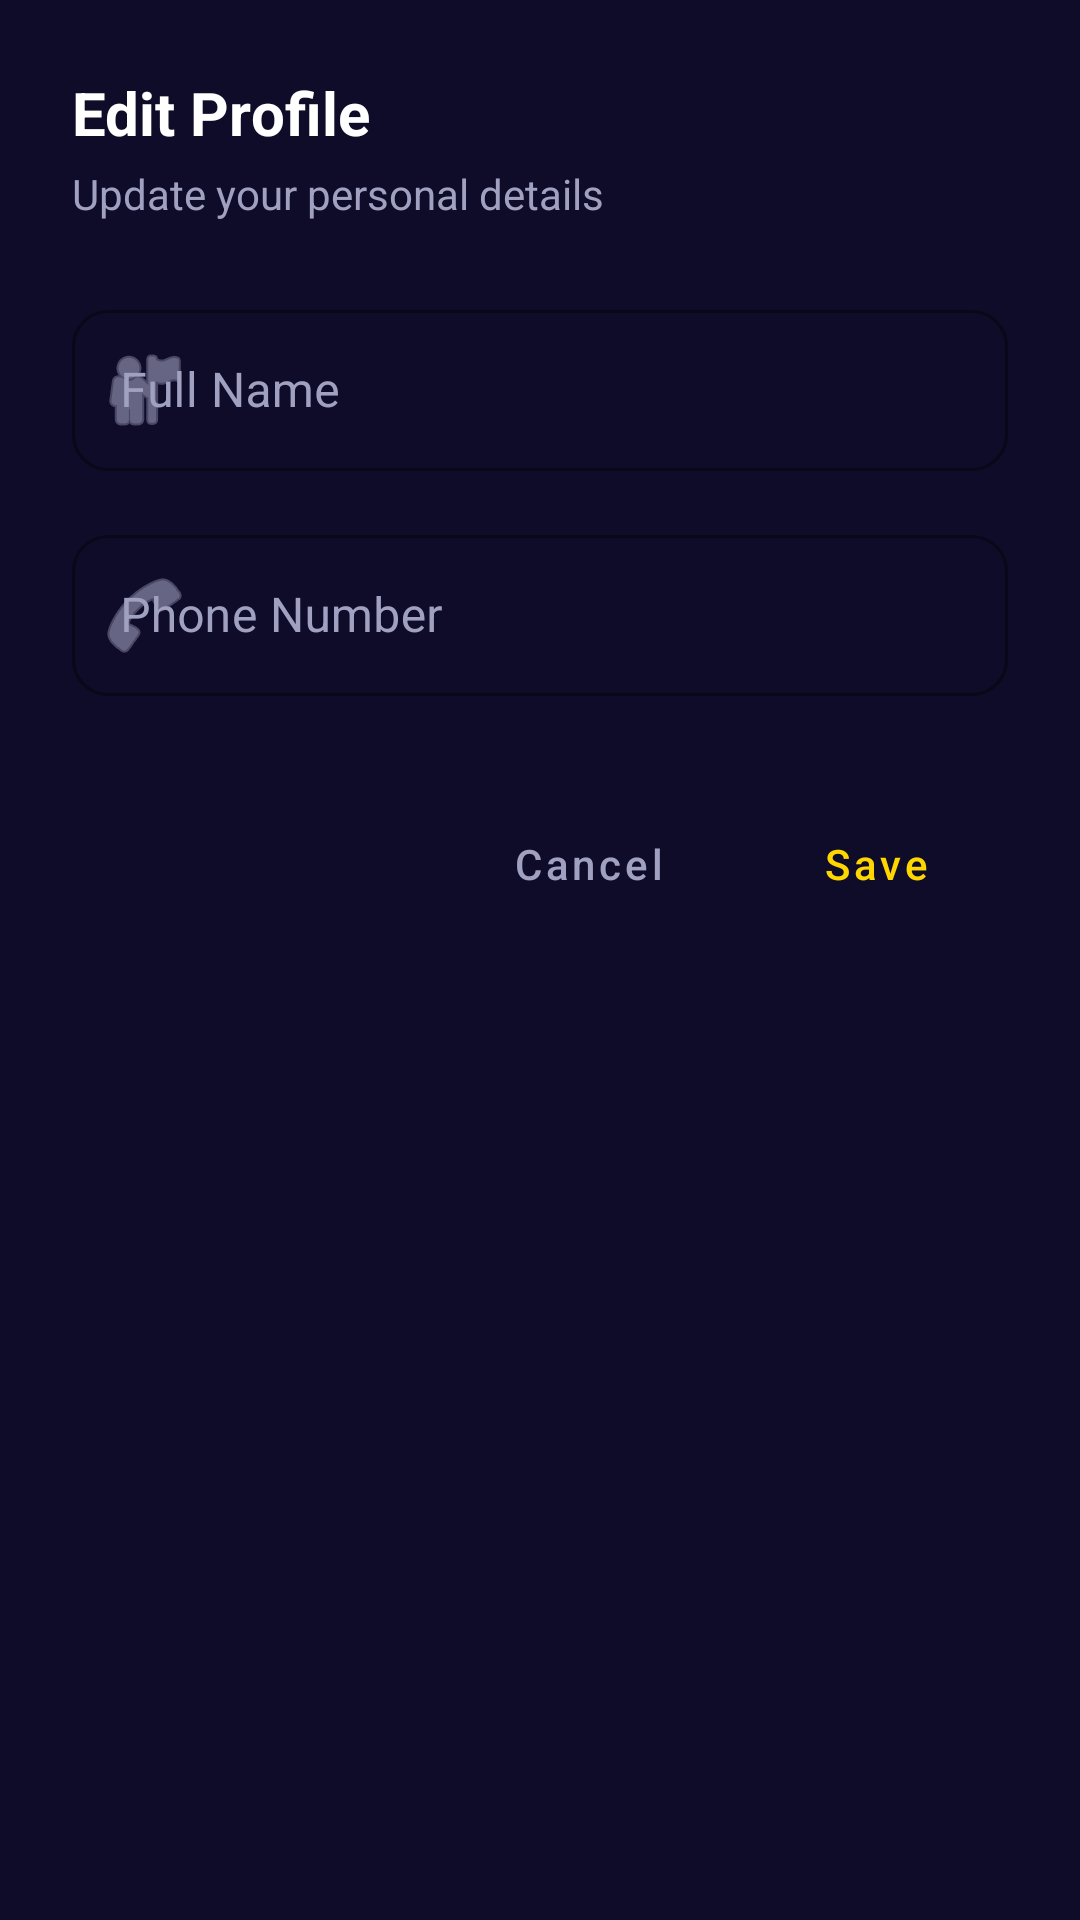

Reconstruct the res/layout file that produces this screen, plus the resources it refers to.
<!-- AndroidManifest.xml: application theme Theme.BuksuEEU -->
<!-- res/layout/dialog_edit_profile.xml -->
<?xml version="1.0" encoding="utf-8"?>
<LinearLayout xmlns:android="http://schemas.android.com/apk/res/android"
    xmlns:app="http://schemas.android.com/apk/res-auto"
    android:layout_width="match_parent"
    android:layout_height="wrap_content"
    android:orientation="vertical"
    android:padding="24dp"
    android:background="@android:color/transparent">

    <TextView
        android:layout_width="wrap_content"
        android:layout_height="wrap_content"
        android:text="Edit Profile"
        android:textColor="@color/white"
        android:textSize="20sp"
        android:textStyle="bold" />

    <TextView
        android:layout_width="wrap_content"
        android:layout_height="wrap_content"
        android:layout_marginTop="4dp"
        android:text="Update your personal details"
        android:textColor="@color/text_grey"
        android:textSize="14sp" />

    
    <com.google.android.material.textfield.TextInputLayout
        style="@style/Widget.MaterialComponents.TextInputLayout.OutlinedBox"
        android:layout_width="match_parent"
        android:layout_height="wrap_content"
        android:layout_marginTop="24dp"
        android:hint="Full Name"
        app:boxCornerRadiusBottomEnd="12dp"
        app:boxCornerRadiusBottomStart="12dp"
        app:boxCornerRadiusTopEnd="12dp"
        app:boxCornerRadiusTopStart="12dp"
        app:boxStrokeColor="@color/gold_accent"
        app:hintTextColor="@color/gold_accent"
        android:textColorHint="@color/text_grey"
        app:startIconDrawable="@android:drawable/ic_menu_myplaces"
        app:startIconTint="@color/text_grey">

        <com.google.android.material.textfield.TextInputEditText
            android:id="@+id/et_edit_username"
            android:layout_width="match_parent"
            android:layout_height="wrap_content"
            android:inputType="textPersonName"
            android:paddingVertical="16dp"
            android:textColor="@color/white" />
    </com.google.android.material.textfield.TextInputLayout>

    
    <com.google.android.material.textfield.TextInputLayout
        style="@style/Widget.MaterialComponents.TextInputLayout.OutlinedBox"
        android:layout_width="match_parent"
        android:layout_height="wrap_content"
        android:layout_marginTop="16dp"
        android:hint="Phone Number"
        app:boxCornerRadiusBottomEnd="12dp"
        app:boxCornerRadiusBottomStart="12dp"
        app:boxCornerRadiusTopEnd="12dp"
        app:boxCornerRadiusTopStart="12dp"
        app:boxStrokeColor="@color/gold_accent"
        app:hintTextColor="@color/gold_accent"
        android:textColorHint="@color/text_grey"
        app:startIconDrawable="@android:drawable/ic_menu_call"
        app:startIconTint="@color/text_grey">

        <com.google.android.material.textfield.TextInputEditText
            android:id="@+id/et_edit_phone"
            android:layout_width="match_parent"
            android:layout_height="wrap_content"
            android:inputType="phone"
            android:paddingVertical="16dp"
            android:textColor="@color/white" />
    </com.google.android.material.textfield.TextInputLayout>

    <LinearLayout
        android:layout_width="match_parent"
        android:layout_height="wrap_content"
        android:layout_marginTop="32dp"
        android:gravity="end"
        android:orientation="horizontal">

        <com.google.android.material.button.MaterialButton
            android:id="@+id/btn_cancel_edit"
            style="@style/Widget.MaterialComponents.Button.TextButton"
            android:layout_width="wrap_content"
            android:layout_height="wrap_content"
            android:text="Cancel"
            android:textAllCaps="false"
            android:textColor="@color/text_grey" />

        <com.google.android.material.button.MaterialButton
            android:id="@+id/btn_save_profile"
            style="@style/Widget.MaterialComponents.Button.TextButton"
            android:layout_width="wrap_content"
            android:layout_height="wrap_content"
            android:layout_marginStart="8dp"
            android:text="Save"
            android:textAllCaps="false"
            android:textColor="@color/gold_accent" />
    </LinearLayout>
</LinearLayout>
<!-- resources referenced by this layout -->
<resources>
  <color name="gold_accent">#FFD700</color>
  <color name="text_grey">#A0A0C0</color>
  <color name="white">#FFFFFFFF</color>
  <style name="Theme.BuksuEEU" parent="Base.Theme.BuksuEEU" />
  <style name="Base.Theme.BuksuEEU" parent="Theme.Material3.DayNight.NoActionBar">
          
          <item name="colorPrimary">@color/electric_blue</item>
          <item name="colorPrimaryVariant">@color/neon_purple</item>
          <item name="colorOnPrimary">@color/white</item>
  
          
          <item name="colorSecondary">@color/gold_accent</item>
          <item name="colorSecondaryVariant">@color/gold_accent</item>
          <item name="colorOnSecondary">@color/abyss</item>
  
          
          <item name="colorSurface">@color/card_surface</item>
          <item name="colorOnSurface">@color/white</item>
          <item name="android:colorBackground">@color/abyss</item>
          <item name="colorOnBackground">@color/white</item>
  
          
          <item name="android:statusBarColor">@color/abyss</item>
          <item name="android:windowLightStatusBar">false</item>
          <item name="android:navigationBarColor">@color/abyss</item>
  
          
          <item name="android:textColorPrimary">@color/white</item>
          <item name="android:textColorSecondary">@color/text_grey</item>
          <item name="android:textColorHint">@color/text_grey</item>
  
          
          <item name="colorControlActivated">@color/gold_accent</item>
          <item name="colorControlNormal">@color/text_grey</item>
          <item name="colorControlHighlight">@color/white_10</item>
      </style>
  <color name="electric_blue">#4776E6</color>
  <color name="neon_purple">#8E54E9</color>
  <color name="abyss">#0F0C29</color>
  <color name="card_surface">#24243E</color>
  <color name="white_10">#1AFFFFFF</color>
</resources>
